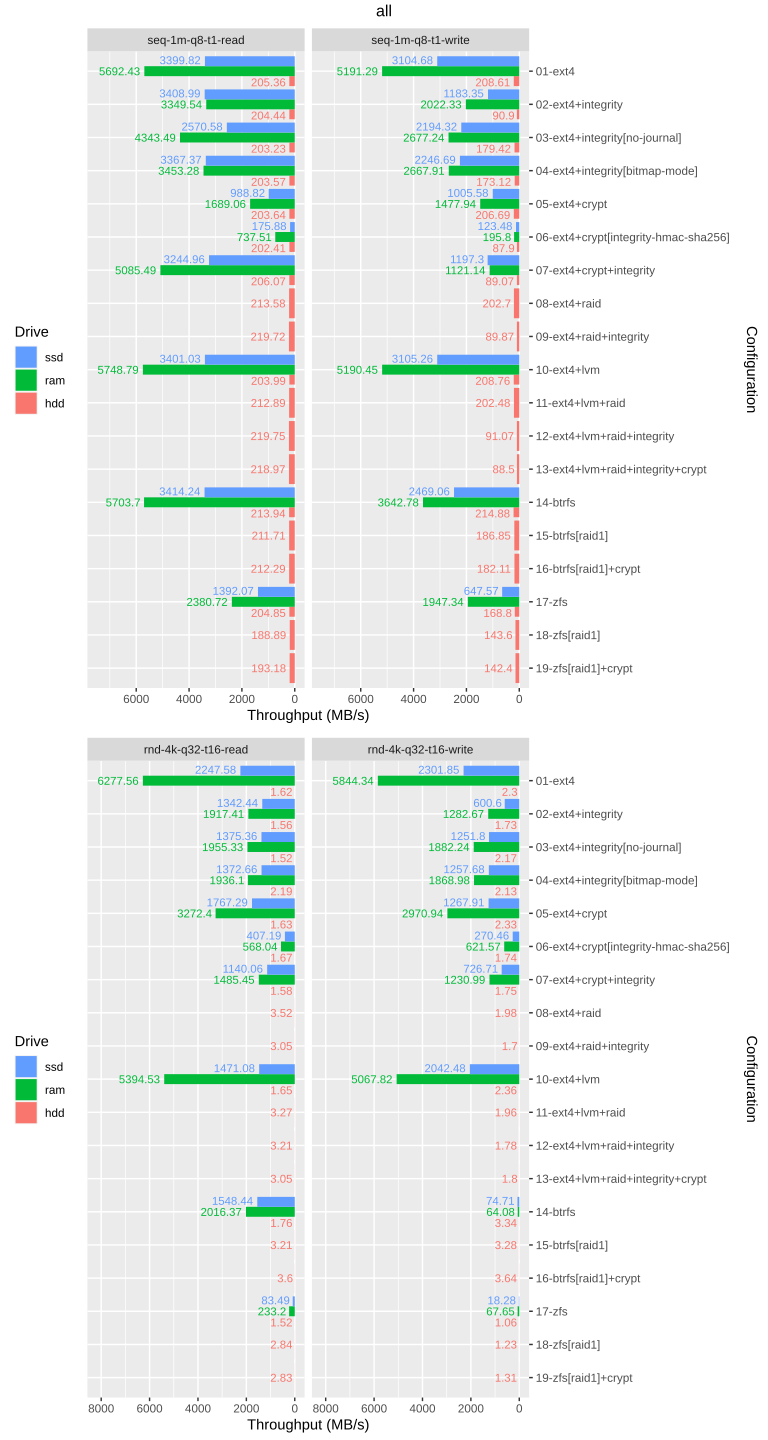

Data behind this chart, as committed beside it:
drive, config, rw, bw_mbps
hdd, 01-ext4, rnd-4k-q32-t16-read, 1.62
hdd, 01-ext4, rnd-4k-q32-t16-write, 2.3
hdd, 01-ext4, seq-1m-q8-t1-read, 205.4
hdd, 01-ext4, seq-1m-q8-t1-write, 208.6
hdd, 02-ext4+integrity, rnd-4k-q32-t16-read, 1.56
hdd, 02-ext4+integrity, rnd-4k-q32-t16-write, 1.73
hdd, 02-ext4+integrity, seq-1m-q8-t1-read, 204.4
hdd, 02-ext4+integrity, seq-1m-q8-t1-write, 90.9
hdd, 03-ext4+integrity[no-journal], rnd-4k-q32-t16-read, 1.52
hdd, 03-ext4+integrity[no-journal], rnd-4k-q32-t16-write, 2.17
hdd, 03-ext4+integrity[no-journal], seq-1m-q8-t1-read, 203.2
hdd, 03-ext4+integrity[no-journal], seq-1m-q8-t1-write, 179.4
hdd, 04-ext4+integrity[bitmap-mode], rnd-4k-q32-t16-read, 2.19
hdd, 04-ext4+integrity[bitmap-mode], rnd-4k-q32-t16-write, 2.13
hdd, 04-ext4+integrity[bitmap-mode], seq-1m-q8-t1-read, 203.6
hdd, 04-ext4+integrity[bitmap-mode], seq-1m-q8-t1-write, 173.1
hdd, 05-ext4+crypt, rnd-4k-q32-t16-read, 1.63
hdd, 05-ext4+crypt, rnd-4k-q32-t16-write, 2.33
hdd, 05-ext4+crypt, seq-1m-q8-t1-read, 203.6
hdd, 05-ext4+crypt, seq-1m-q8-t1-write, 206.7
hdd, 06-ext4+crypt[integrity-hmac-sha256], rnd-4k-q32-t16-read, 1.67
hdd, 06-ext4+crypt[integrity-hmac-sha256], rnd-4k-q32-t16-write, 1.74
hdd, 06-ext4+crypt[integrity-hmac-sha256], seq-1m-q8-t1-read, 202.4
hdd, 06-ext4+crypt[integrity-hmac-sha256], seq-1m-q8-t1-write, 87.9
hdd, 07-ext4+crypt+integrity, rnd-4k-q32-t16-read, 1.58
hdd, 07-ext4+crypt+integrity, rnd-4k-q32-t16-write, 1.75
hdd, 07-ext4+crypt+integrity, seq-1m-q8-t1-read, 206.1
hdd, 07-ext4+crypt+integrity, seq-1m-q8-t1-write, 89.07
hdd, 08-ext4+raid, rnd-4k-q32-t16-read, 3.52
hdd, 08-ext4+raid, rnd-4k-q32-t16-write, 1.98
hdd, 08-ext4+raid, seq-1m-q8-t1-read, 213.6
hdd, 08-ext4+raid, seq-1m-q8-t1-write, 202.7
hdd, 09-ext4+raid+integrity, rnd-4k-q32-t16-read, 3.05
hdd, 09-ext4+raid+integrity, rnd-4k-q32-t16-write, 1.7
hdd, 09-ext4+raid+integrity, seq-1m-q8-t1-read, 219.7
hdd, 09-ext4+raid+integrity, seq-1m-q8-t1-write, 89.87
hdd, 10-ext4+lvm, rnd-4k-q32-t16-read, 1.65
hdd, 10-ext4+lvm, rnd-4k-q32-t16-write, 2.36
hdd, 10-ext4+lvm, seq-1m-q8-t1-read, 204
hdd, 10-ext4+lvm, seq-1m-q8-t1-write, 208.8
hdd, 11-ext4+lvm+raid, rnd-4k-q32-t16-read, 3.27
hdd, 11-ext4+lvm+raid, rnd-4k-q32-t16-write, 1.96
hdd, 11-ext4+lvm+raid, seq-1m-q8-t1-read, 212.9
hdd, 11-ext4+lvm+raid, seq-1m-q8-t1-write, 202.5
hdd, 12-ext4+lvm+raid+integrity, rnd-4k-q32-t16-read, 3.21
hdd, 12-ext4+lvm+raid+integrity, rnd-4k-q32-t16-write, 1.78
hdd, 12-ext4+lvm+raid+integrity, seq-1m-q8-t1-read, 219.8
hdd, 12-ext4+lvm+raid+integrity, seq-1m-q8-t1-write, 91.07
hdd, 13-ext4+lvm+raid+integrity+crypt, rnd-4k-q32-t16-read, 3.05
hdd, 13-ext4+lvm+raid+integrity+crypt, rnd-4k-q32-t16-write, 1.8
hdd, 13-ext4+lvm+raid+integrity+crypt, seq-1m-q8-t1-read, 219
hdd, 13-ext4+lvm+raid+integrity+crypt, seq-1m-q8-t1-write, 88.5
hdd, 14-btrfs, rnd-4k-q32-t16-read, 1.76
hdd, 14-btrfs, rnd-4k-q32-t16-write, 3.34
hdd, 14-btrfs, seq-1m-q8-t1-read, 213.9
hdd, 14-btrfs, seq-1m-q8-t1-write, 214.9
hdd, 15-btrfs[raid1], rnd-4k-q32-t16-read, 3.21
hdd, 15-btrfs[raid1], rnd-4k-q32-t16-write, 3.28
hdd, 15-btrfs[raid1], seq-1m-q8-t1-read, 211.7
hdd, 15-btrfs[raid1], seq-1m-q8-t1-write, 186.8
... 96 more rows
